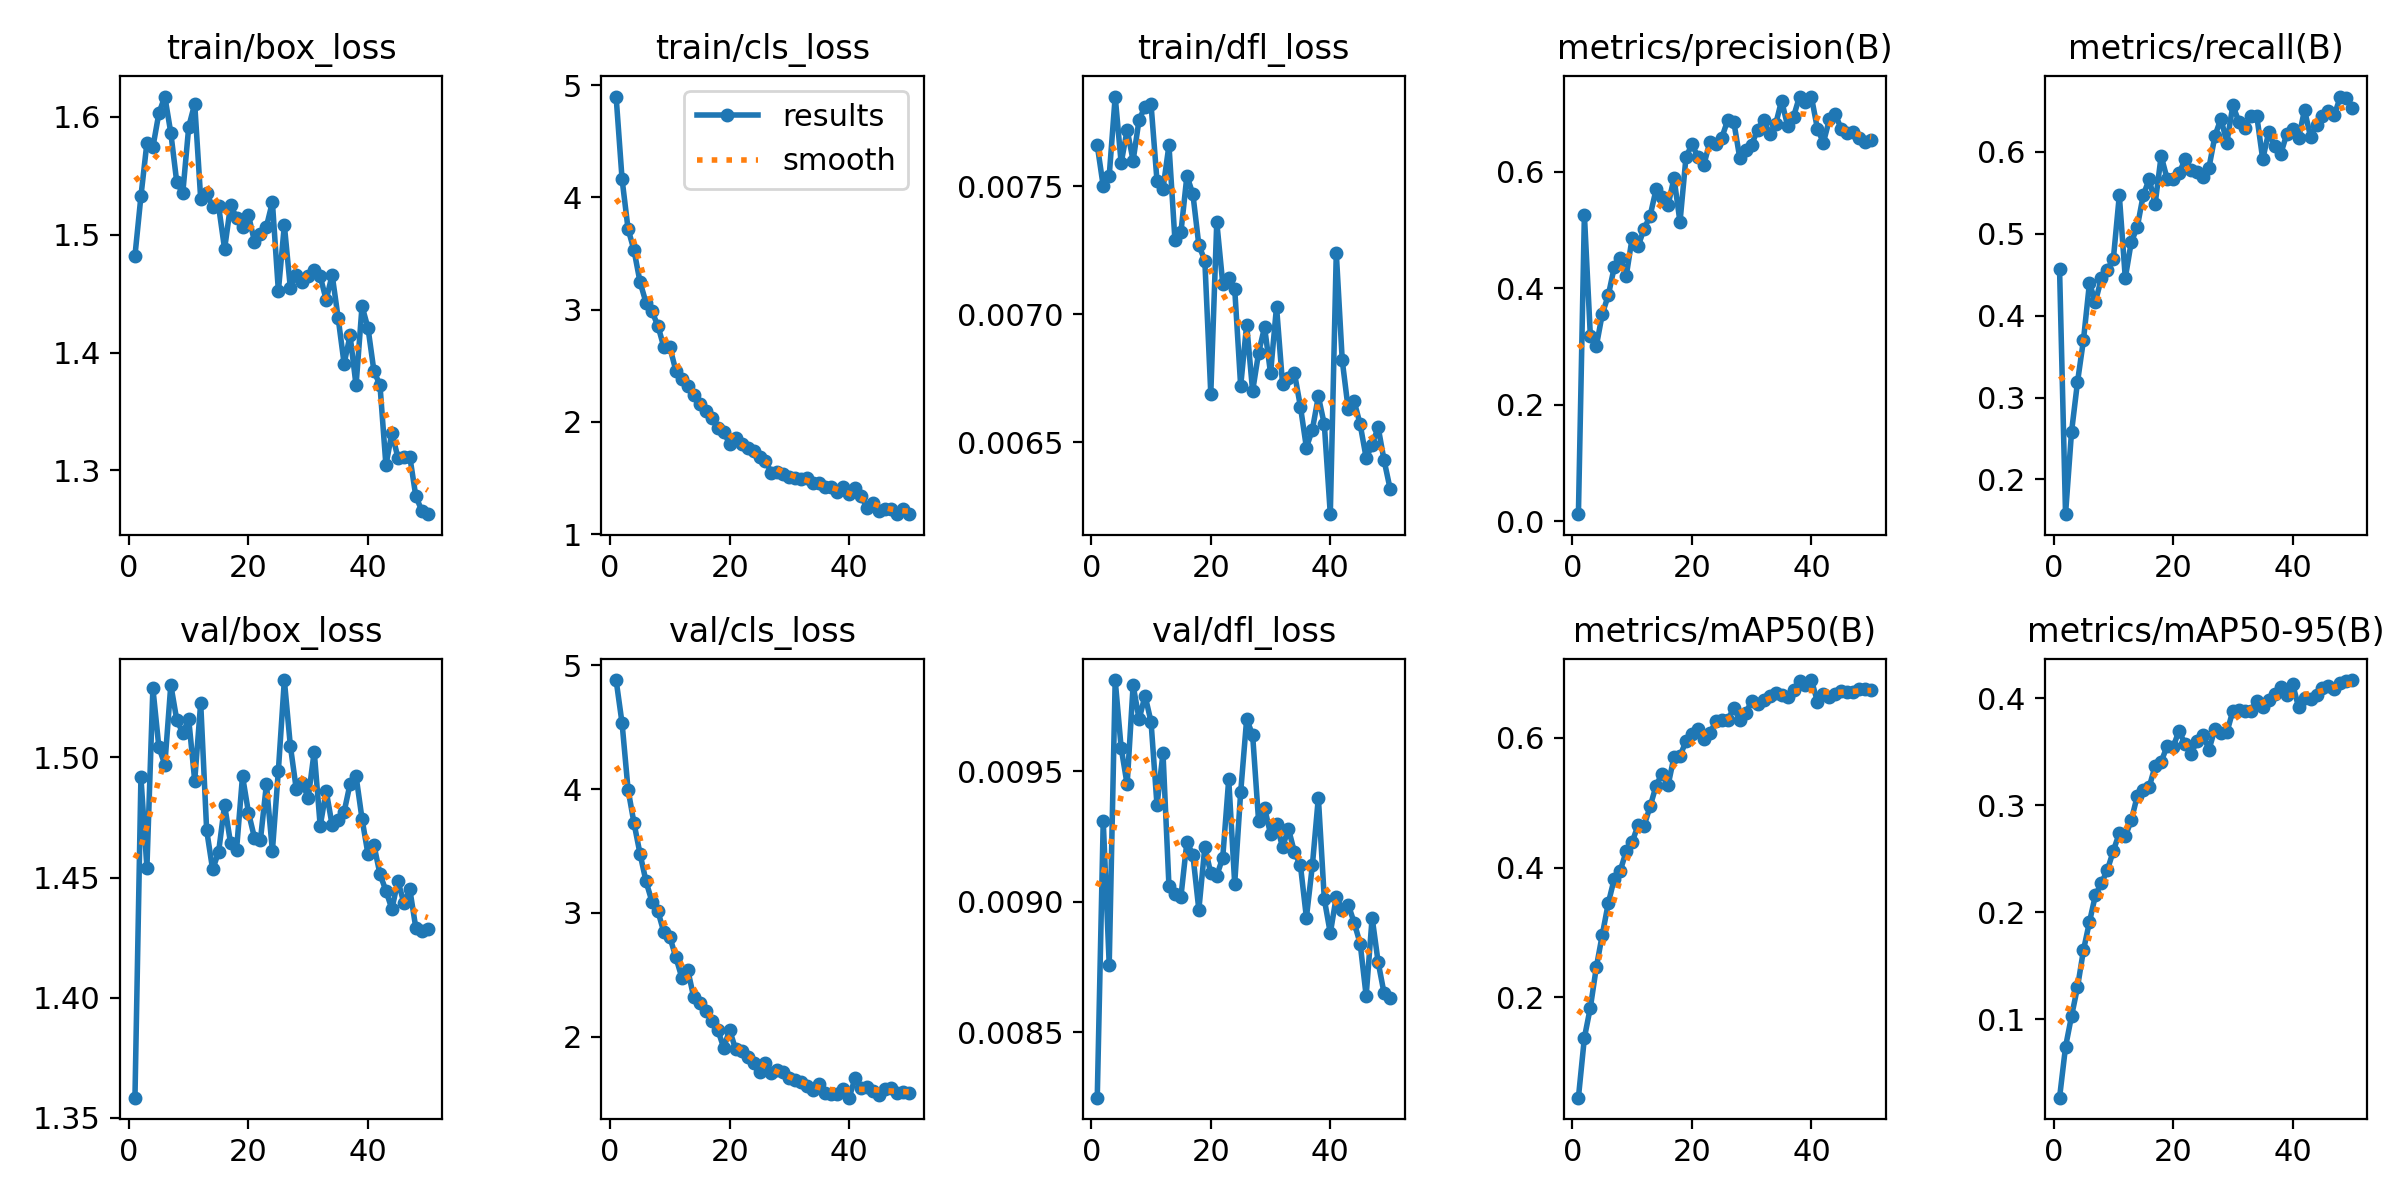

The file beside this chart, header and first rows:
epoch, time, train/box_loss, train/cls_loss, train/dfl_loss, metrics/precision(B), metrics/recall(B), metrics/mAP50(B), metrics/mAP50-95(B), val/box_loss, val/cls_loss, val/dfl_loss, lr/pg0, lr/pg1, lr/pg2
1, 123.3, 1.482, 4.899, 0.00766, 0.01177, 0.4566, 0.04465, 0.02674, 1.358, 4.882, 0.00825, 0.0003003, 0.0003003, 0.0003003
2, 239.7, 1.533, 4.162, 0.0075, 0.5257, 0.1577, 0.1371, 0.07424, 1.492, 4.532, 0.00931, 0.0005913, 0.0005913, 0.0005913
3, 359.4, 1.578, 3.719, 0.00754, 0.3175, 0.2578, 0.1839, 0.1029, 1.454, 3.997, 0.00876, 0.0008704, 0.0008704, 0.0008704
4, 476.1, 1.574, 3.529, 0.00785, 0.3004, 0.3187, 0.246, 0.1299, 1.529, 3.725, 0.00985, 0.000855, 0.000855, 0.000855
5, 590.5, 1.603, 3.248, 0.00759, 0.3557, 0.3701, 0.2963, 0.1646, 1.504, 3.479, 0.00959, 0.000837, 0.000837, 0.000837
6, 707.8, 1.617, 3.064, 0.00772, 0.3874, 0.4395, 0.3449, 0.1909, 1.497, 3.256, 0.00945, 0.000819, 0.000819, 0.000819
7, 832.7, 1.586, 2.984, 0.0076, 0.4357, 0.417, 0.3826, 0.216, 1.53, 3.091, 0.00983, 0.000801, 0.000801, 0.000801
8, 969.8, 1.544, 2.856, 0.00776, 0.452, 0.4454, 0.3951, 0.2274, 1.516, 3.013, 0.0097, 0.000783, 0.000783, 0.000783
9, 1095, 1.535, 2.665, 0.00781, 0.4205, 0.4562, 0.4249, 0.2395, 1.51, 2.842, 0.00979, 0.000765, 0.000765, 0.000765
10, 1219, 1.592, 2.665, 0.00782, 0.4864, 0.4689, 0.4394, 0.2576, 1.516, 2.804, 0.00969, 0.000747, 0.000747, 0.000747
11, 1340, 1.611, 2.456, 0.00752, 0.4724, 0.5468, 0.4658, 0.2741, 1.49, 2.641, 0.00937, 0.000729, 0.000729, 0.000729
12, 1463, 1.531, 2.379, 0.00749, 0.5017, 0.4458, 0.4648, 0.2711, 1.523, 2.477, 0.00957, 0.000711, 0.000711, 0.000711
13, 1584, 1.536, 2.323, 0.00766, 0.5239, 0.4898, 0.4943, 0.2861, 1.47, 2.536, 0.00906, 0.000693, 0.000693, 0.000693
14, 1705, 1.524, 2.237, 0.00729, 0.5695, 0.5079, 0.5262, 0.3087, 1.453, 2.317, 0.00903, 0.000675, 0.000675, 0.000675
15, 1825, 1.524, 2.157, 0.00732, 0.5566, 0.5468, 0.5451, 0.3148, 1.461, 2.27, 0.00902, 0.000657, 0.000657, 0.000657
16, 1942, 1.488, 2.095, 0.00754, 0.5418, 0.5664, 0.5267, 0.3172, 1.48, 2.209, 0.00923, 0.000639, 0.000639, 0.000639
17, 2064, 1.525, 2.032, 0.00747, 0.5888, 0.5365, 0.5709, 0.3371, 1.464, 2.128, 0.00918, 0.000621, 0.000621, 0.000621
18, 2193, 1.515, 1.949, 0.00727, 0.5131, 0.5949, 0.5718, 0.3408, 1.462, 2.057, 0.00897, 0.000603, 0.000603, 0.000603
19, 2315, 1.507, 1.915, 0.00721, 0.6243, 0.5669, 0.5953, 0.3554, 1.492, 1.911, 0.00921, 0.000585, 0.000585, 0.000585
20, 2438, 1.516, 1.801, 0.00669, 0.6468, 0.5667, 0.6061, 0.3545, 1.477, 2.053, 0.00911, 0.000567, 0.000567, 0.000567
21, 2565, 1.494, 1.857, 0.00736, 0.6251, 0.5737, 0.6146, 0.37, 1.467, 1.898, 0.0091, 0.000549, 0.000549, 0.000549
22, 2694, 1.501, 1.803, 0.00712, 0.6118, 0.5906, 0.5986, 0.357, 1.466, 1.882, 0.00917, 0.000531, 0.000531, 0.000531
23, 2809, 1.507, 1.764, 0.00714, 0.6509, 0.5778, 0.6075, 0.3481, 1.489, 1.836, 0.00947, 0.000513, 0.000513, 0.000513
24, 2931, 1.528, 1.739, 0.0071, 0.647, 0.5755, 0.6255, 0.3603, 1.461, 1.789, 0.00907, 0.000495, 0.000495, 0.000495
25, 3050, 1.452, 1.688, 0.00672, 0.6581, 0.5688, 0.6271, 0.3663, 1.495, 1.715, 0.00942, 0.000477, 0.000477, 0.000477
26, 3171, 1.508, 1.652, 0.00696, 0.6887, 0.5805, 0.6277, 0.3521, 1.532, 1.786, 0.0097, 0.000459, 0.000459, 0.000459
27, 3292, 1.455, 1.545, 0.0067, 0.6855, 0.619, 0.6467, 0.3714, 1.505, 1.705, 0.00964, 0.000441, 0.000441, 0.000441
28, 3412, 1.466, 1.554, 0.00685, 0.6234, 0.6405, 0.6284, 0.3673, 1.487, 1.728, 0.00931, 0.000423, 0.000423, 0.000423
29, 3534, 1.46, 1.536, 0.00695, 0.637, 0.6112, 0.6382, 0.3683, 1.489, 1.714, 0.00936, 0.0004051, 0.0004051, 0.0004051
30, 3657, 1.465, 1.508, 0.00677, 0.6462, 0.6564, 0.6574, 0.3885, 1.483, 1.667, 0.00926, 0.0003871, 0.0003871, 0.0003871
31, 3785, 1.47, 1.502, 0.00703, 0.6721, 0.6368, 0.6524, 0.3896, 1.502, 1.653, 0.0093, 0.0003691, 0.0003691, 0.0003691
32, 3919, 1.465, 1.489, 0.00673, 0.6892, 0.6285, 0.659, 0.3885, 1.471, 1.634, 0.00921, 0.0003511, 0.0003511, 0.0003511
33, 4055, 1.445, 1.499, 0.00675, 0.6642, 0.6438, 0.6641, 0.3886, 1.486, 1.602, 0.00928, 0.0003331, 0.0003331, 0.0003331
34, 4178, 1.466, 1.46, 0.00677, 0.6808, 0.6439, 0.6697, 0.3977, 1.472, 1.565, 0.00919, 0.0003151, 0.0003151, 0.0003151
35, 4289, 1.43, 1.452, 0.00664, 0.7218, 0.5908, 0.6658, 0.3925, 1.474, 1.618, 0.00914, 0.0002971, 0.0002971, 0.0002971
36, 4404, 1.391, 1.423, 0.00648, 0.6787, 0.6239, 0.6633, 0.3983, 1.477, 1.545, 0.00894, 0.0002791, 0.0002791, 0.0002791
37, 4520, 1.415, 1.419, 0.00655, 0.694, 0.6064, 0.6738, 0.4042, 1.489, 1.538, 0.00914, 0.0002611, 0.0002611, 0.0002611
38, 4640, 1.372, 1.375, 0.00668, 0.7287, 0.5969, 0.688, 0.4111, 1.492, 1.537, 0.0094, 0.0002431, 0.0002431, 0.0002431
39, 4760, 1.439, 1.417, 0.00657, 0.7187, 0.621, 0.6813, 0.4036, 1.474, 1.579, 0.00901, 0.0002251, 0.0002251, 0.0002251
40, 4883, 1.421, 1.356, 0.00622, 0.7279, 0.6273, 0.6894, 0.4138, 1.46, 1.507, 0.00888, 0.0002071, 0.0002071, 0.0002071
41, 5009, 1.384, 1.412, 0.00724, 0.6731, 0.6168, 0.656, 0.3918, 1.463, 1.667, 0.00902, 0.0001891, 0.0001891, 0.0001891
42, 5126, 1.372, 1.341, 0.00682, 0.6498, 0.6509, 0.6676, 0.4002, 1.451, 1.586, 0.00897, 0.0001711, 0.0001711, 0.0001711
43, 5249, 1.304, 1.233, 0.00663, 0.6894, 0.6181, 0.6635, 0.3999, 1.445, 1.593, 0.00899, 0.0001531, 0.0001531, 0.0001531
44, 5370, 1.332, 1.275, 0.00666, 0.6985, 0.6324, 0.6681, 0.4034, 1.437, 1.562, 0.00892, 0.0001351, 0.0001351, 0.0001351
45, 5488, 1.311, 1.209, 0.00657, 0.6722, 0.644, 0.6724, 0.4098, 1.449, 1.531, 0.00884, 0.0001171, 0.0001171, 0.0001171
46, 5609, 1.312, 1.223, 0.00644, 0.6656, 0.6502, 0.6717, 0.4117, 1.439, 1.574, 0.00864, 9.9081e-05, 9.9081e-05, 9.9081e-05
47, 5733, 1.312, 1.22, 0.00649, 0.6677, 0.6451, 0.6711, 0.4088, 1.445, 1.584, 0.00894, 8.10828e-05, 8.10828e-05, 8.10828e-05
48, 5852, 1.278, 1.178, 0.00656, 0.6583, 0.6673, 0.6754, 0.4144, 1.429, 1.544, 0.00877, 6.30846e-05, 6.30846e-05, 6.30846e-05
49, 5969, 1.266, 1.223, 0.00643, 0.6502, 0.6658, 0.6755, 0.4162, 1.428, 1.55, 0.00865, 4.50864e-05, 4.50864e-05, 4.50864e-05
50, 6098, 1.263, 1.181, 0.00632, 0.6546, 0.6537, 0.6735, 0.4173, 1.429, 1.545, 0.00863, 2.70882e-05, 2.70882e-05, 2.70882e-05
